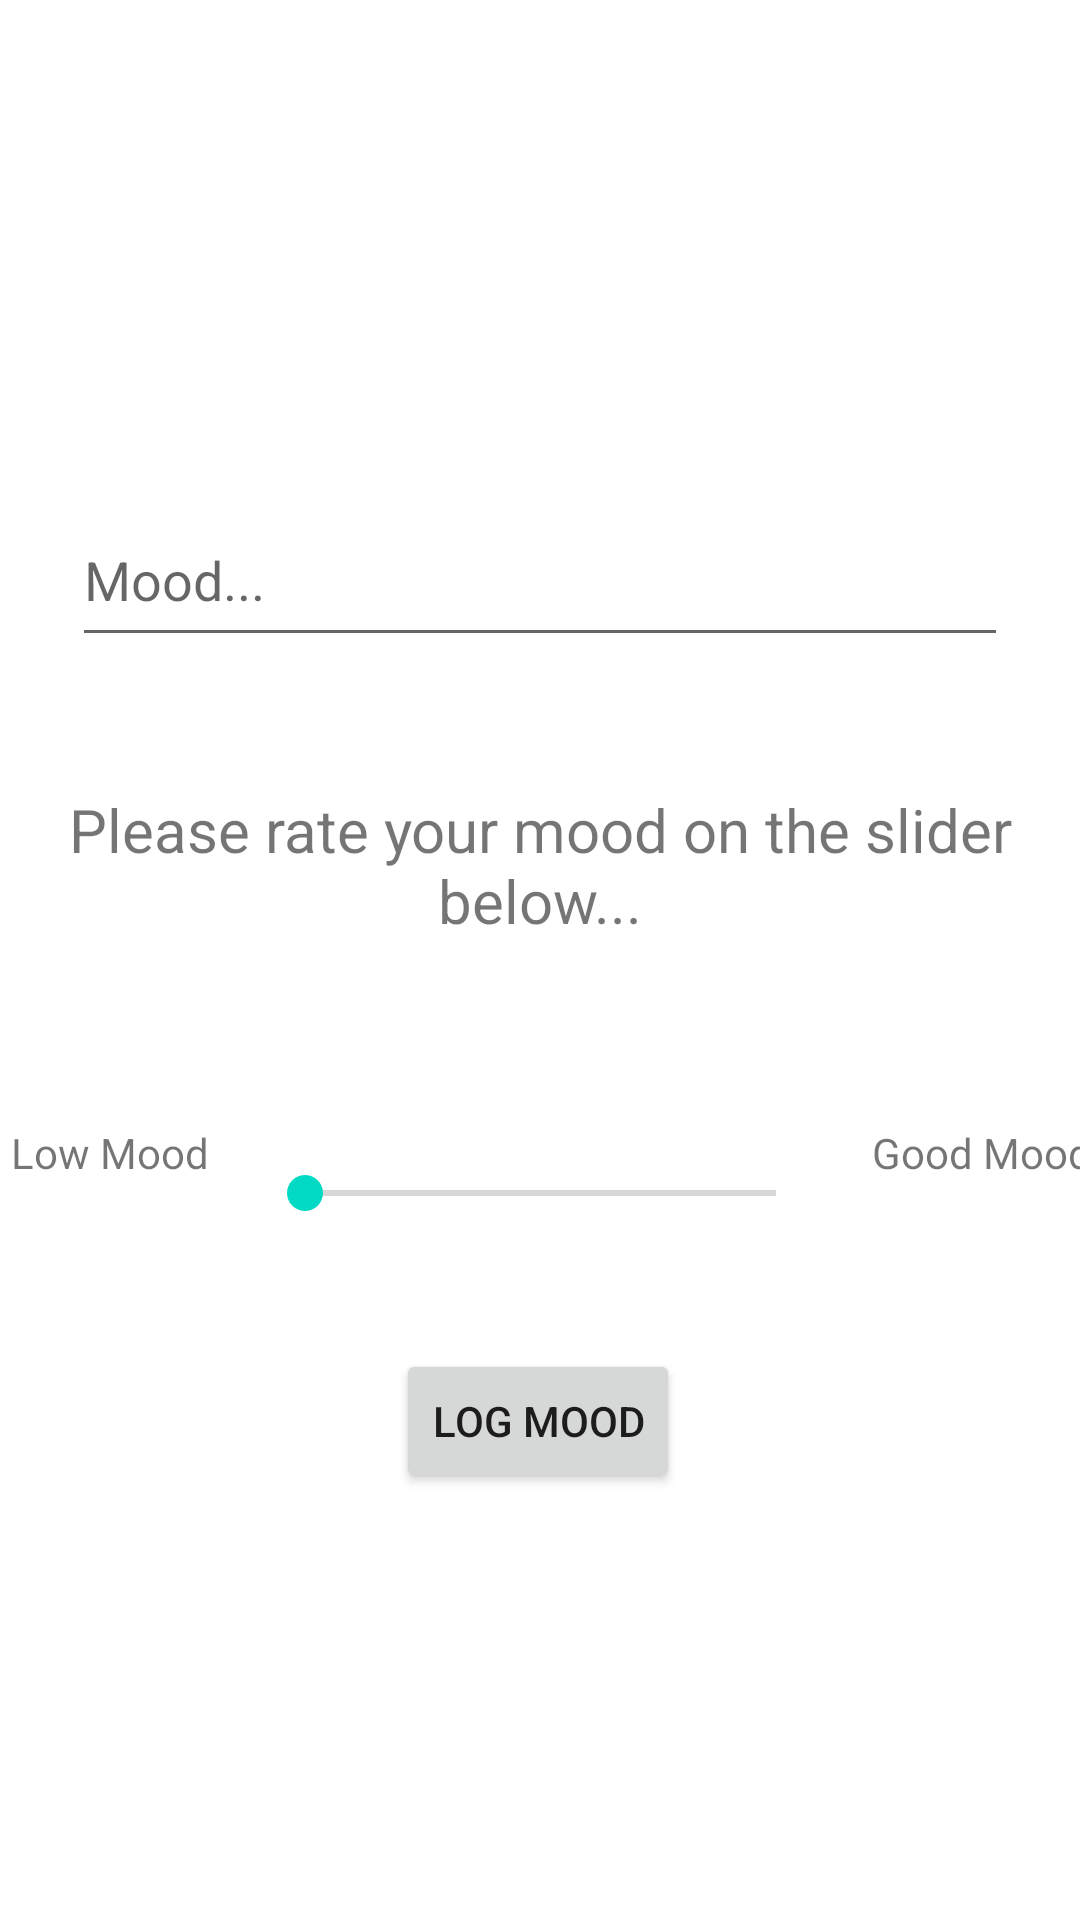

Write the Android layout XML for this screen, with the resource values it uses.
<!-- AndroidManifest.xml: application theme Theme.Elucidate -->
<!-- res/layout/fragment_mood_entry.xml -->
<?xml version="1.0" encoding="utf-8"?>
<androidx.constraintlayout.widget.ConstraintLayout xmlns:android="http://schemas.android.com/apk/res/android"
    xmlns:app="http://schemas.android.com/apk/res-auto"
    xmlns:tools="http://schemas.android.com/tools"
    android:id="@+id/frameLayout"
    android:layout_width="match_parent"
    android:layout_height="match_parent"
    tools:context=".view.ui.MoodEntryFragment">

    <TextView
        android:id="@+id/tvHigh"
        android:layout_width="wrap_content"
        android:layout_height="wrap_content"
        android:layout_marginStart="16dp"
        android:layout_marginBottom="16dp"
        android:text="@string/good_mood"
        app:layout_constraintBottom_toBottomOf="@+id/sbRateMood"
        app:layout_constraintStart_toEndOf="@+id/sbRateMood" />

    <EditText
        android:id="@+id/etEnterMood"
        android:layout_width="match_parent"
        android:layout_height="wrap_content"
        android:layout_marginTop="16dp"
        android:layout_marginStart="24dp"
        android:layout_marginEnd="24dp"
        android:ems="10"
        android:gravity="start|top"
        android:hint="@string/mood"
        android:inputType="textMultiLine"
        android:minHeight="48dp"
        app:layout_constraintEnd_toEndOf="parent"
        app:layout_constraintStart_toStartOf="parent"
        app:layout_constraintTop_toBottomOf="@+id/tvEnterMood" />

    <TextView
        android:id="@+id/tvEnterMood"
        android:layout_width="wrap_content"
        android:layout_height="wrap_content"
        android:layout_marginTop="128dp"

        android:textAlignment="center"
        android:textSize="20sp"
        app:layout_constraintEnd_toEndOf="parent"
        app:layout_constraintHorizontal_bias="0.501"
        app:layout_constraintStart_toStartOf="parent"
        app:layout_constraintTop_toTopOf="parent" />

    <TextView
        android:id="@+id/tvRateMood"
        android:layout_width="wrap_content"
        android:layout_height="wrap_content"
        android:layout_marginTop="44dp"
        android:layout_marginStart="24dp"
        android:layout_marginEnd="24dp"
        android:text="@string/please_rate_your_mood_on_the_slider_below"
        android:textAlignment="center"
        android:textSize="20sp"
        app:layout_constraintEnd_toEndOf="parent"
        app:layout_constraintStart_toStartOf="parent"
        app:layout_constraintTop_toBottomOf="@+id/etEnterMood" />

    <SeekBar
        android:id="@+id/sbRateMood"
        android:layout_width="189dp"
        android:layout_height="24dp"
        android:layout_marginTop="72dp"
        android:max="10"
        app:layout_constraintEnd_toEndOf="parent"
        app:layout_constraintHorizontal_bias="0.5"
        app:layout_constraintStart_toStartOf="parent"
        app:layout_constraintTop_toBottomOf="@+id/tvRateMood" />

    <Button
        android:id="@+id/btnSubmitMood"
        android:layout_width="wrap_content"
        android:layout_height="wrap_content"
        android:layout_marginTop="40dp"
        android:text="@string/log_mood"
        app:layout_constraintEnd_toEndOf="parent"
        app:layout_constraintHorizontal_bias="0.498"
        app:layout_constraintStart_toStartOf="parent"
        app:layout_constraintTop_toBottomOf="@+id/sbRateMood" />

    <TextView
        android:id="@+id/tvLow"
        android:layout_width="wrap_content"
        android:layout_height="wrap_content"
        android:layout_marginEnd="16dp"
        android:layout_marginBottom="16dp"
        android:text="@string/low_mood"
        app:layout_constraintBottom_toBottomOf="@+id/sbRateMood"
        app:layout_constraintEnd_toStartOf="@+id/sbRateMood" />

</androidx.constraintlayout.widget.ConstraintLayout>
<!-- resources referenced by this layout -->
<resources>
  <string name="good_mood">Good Mood</string>
  <string name="log_mood">Log Mood</string>
  <string name="low_mood">Low Mood</string>
  <string name="mood">Mood...</string>
  <string name="please_rate_your_mood_on_the_slider_below">Please rate your mood on the slider below...</string>
  <style name="Theme.Elucidate" parent="Theme.MaterialComponents.DayNight.DarkActionBar">
          
          <item name="colorPrimary">@color/teal_200</item>
          <item name="colorPrimaryVariant">@color/teal_700</item>
          <item name="colorOnPrimary">@color/white</item>
          
          <item name="colorSecondary">@color/teal_200</item>
          <item name="colorSecondaryVariant">@color/teal_700</item>
          <item name="colorOnSecondary">@color/black</item>
          
          <item name="android:statusBarColor" tools:targetApi="l">?attr/colorPrimaryVariant</item>
          
      </style>
  <!-- not gathered from this repository: default colours our renderer supplied (Android Studio template values) -->
  <color name="teal_200">#FF03DAC5</color>
  <color name="teal_700">#FF018786</color>
  <color name="black">#FF000000</color>
  <color name="white">#FFFFFFFF</color>
</resources>
